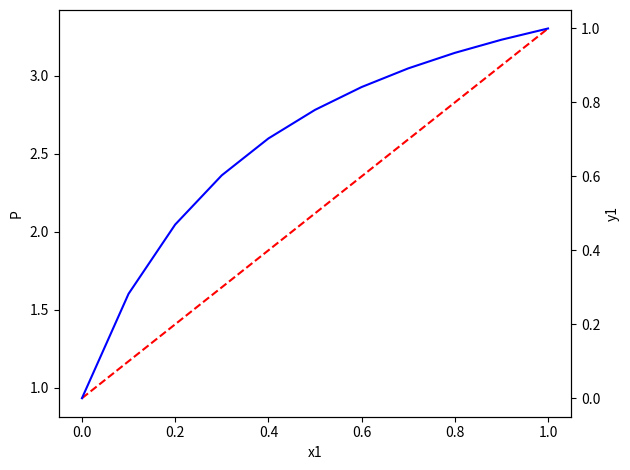

Here is the Python script that generated this plot: (Note: this script raises an exception after producing the figure.)
# -*- coding: utf-8 -*-
"""
Created on Mon Oct 26 11:33:05 2020

@author: Nicholas Carpentieri
"""


import scipy.optimize as sp
import numpy as np 
import matplotlib.pyplot as pp
"""
P=2
T=262.9714580874944
x1=.45
x2=1-x1
p1vap=10**((-1051.38/T)+4.517190)
p2vap=10**((-1183.44/T)+4.47)
dp1vap=(2420.89*(10**(-1051.38/T)+4.517190))/T**2
dp2vap=(2724.97*(10**(-1183.44/T)+4.47))/T**2
f=(x1*p1vap)+(x2*p2vap)-P
df=(x1*dp1vap)+(x2*dp2vap)
Tnext=T-(f/df)
print(Tnext)
"""
T=262.9714580874944 
q=1.5
xd=.99
fd= 2.4
xb=.06
ylist=[]
Plist=[]
striplist=[]
rectlist=[]
p1vap=10**((-1051.38/T)+4.517190)
p2vap=10**((-1183.44/T)+4.47)
x1 = .45
xlist=np.arange(0,1.1,.1)
for i,x1 in enumerate(xlist):
    P = p1vap*x1 + p2vap*(1-x1)
    y1 = (p1vap*xlist[i])/P
    stripline=(xlist[i]*(q/(1+q)))+(xd/1+q)
    rectline=(xlist[i]*((q+fd)/q+1))-((fd-1)/(q+1))
    striplist.append(stripline)
    rectlist.append(rectline)
    Plist.append(P)
    ylist.append(y1)

print(striplist)
print(rectlist)
print(Plist)
print(xlist)
print(ylist)

def xyplt():
    fig, ax1 = pp.subplots()
    ax1.set_xlabel('x1')
    ax1.set_ylabel('P')
    ax1.plot(xlist,Plist, '--', color = "red")
    ax1.tick_params(axis = 'y')
    ax2 = ax1.twinx()
    ax2.set_ylabel("y1")
    ax2.plot(xlist,ylist, color = "blue")
    ax2.tick_params(axis = 'y')
    fig.tight_layout()

    pp.show()
pp.show(xyplt())

res = [(i * j)/k for i, j, k in zip(list1, list2,list3)]
